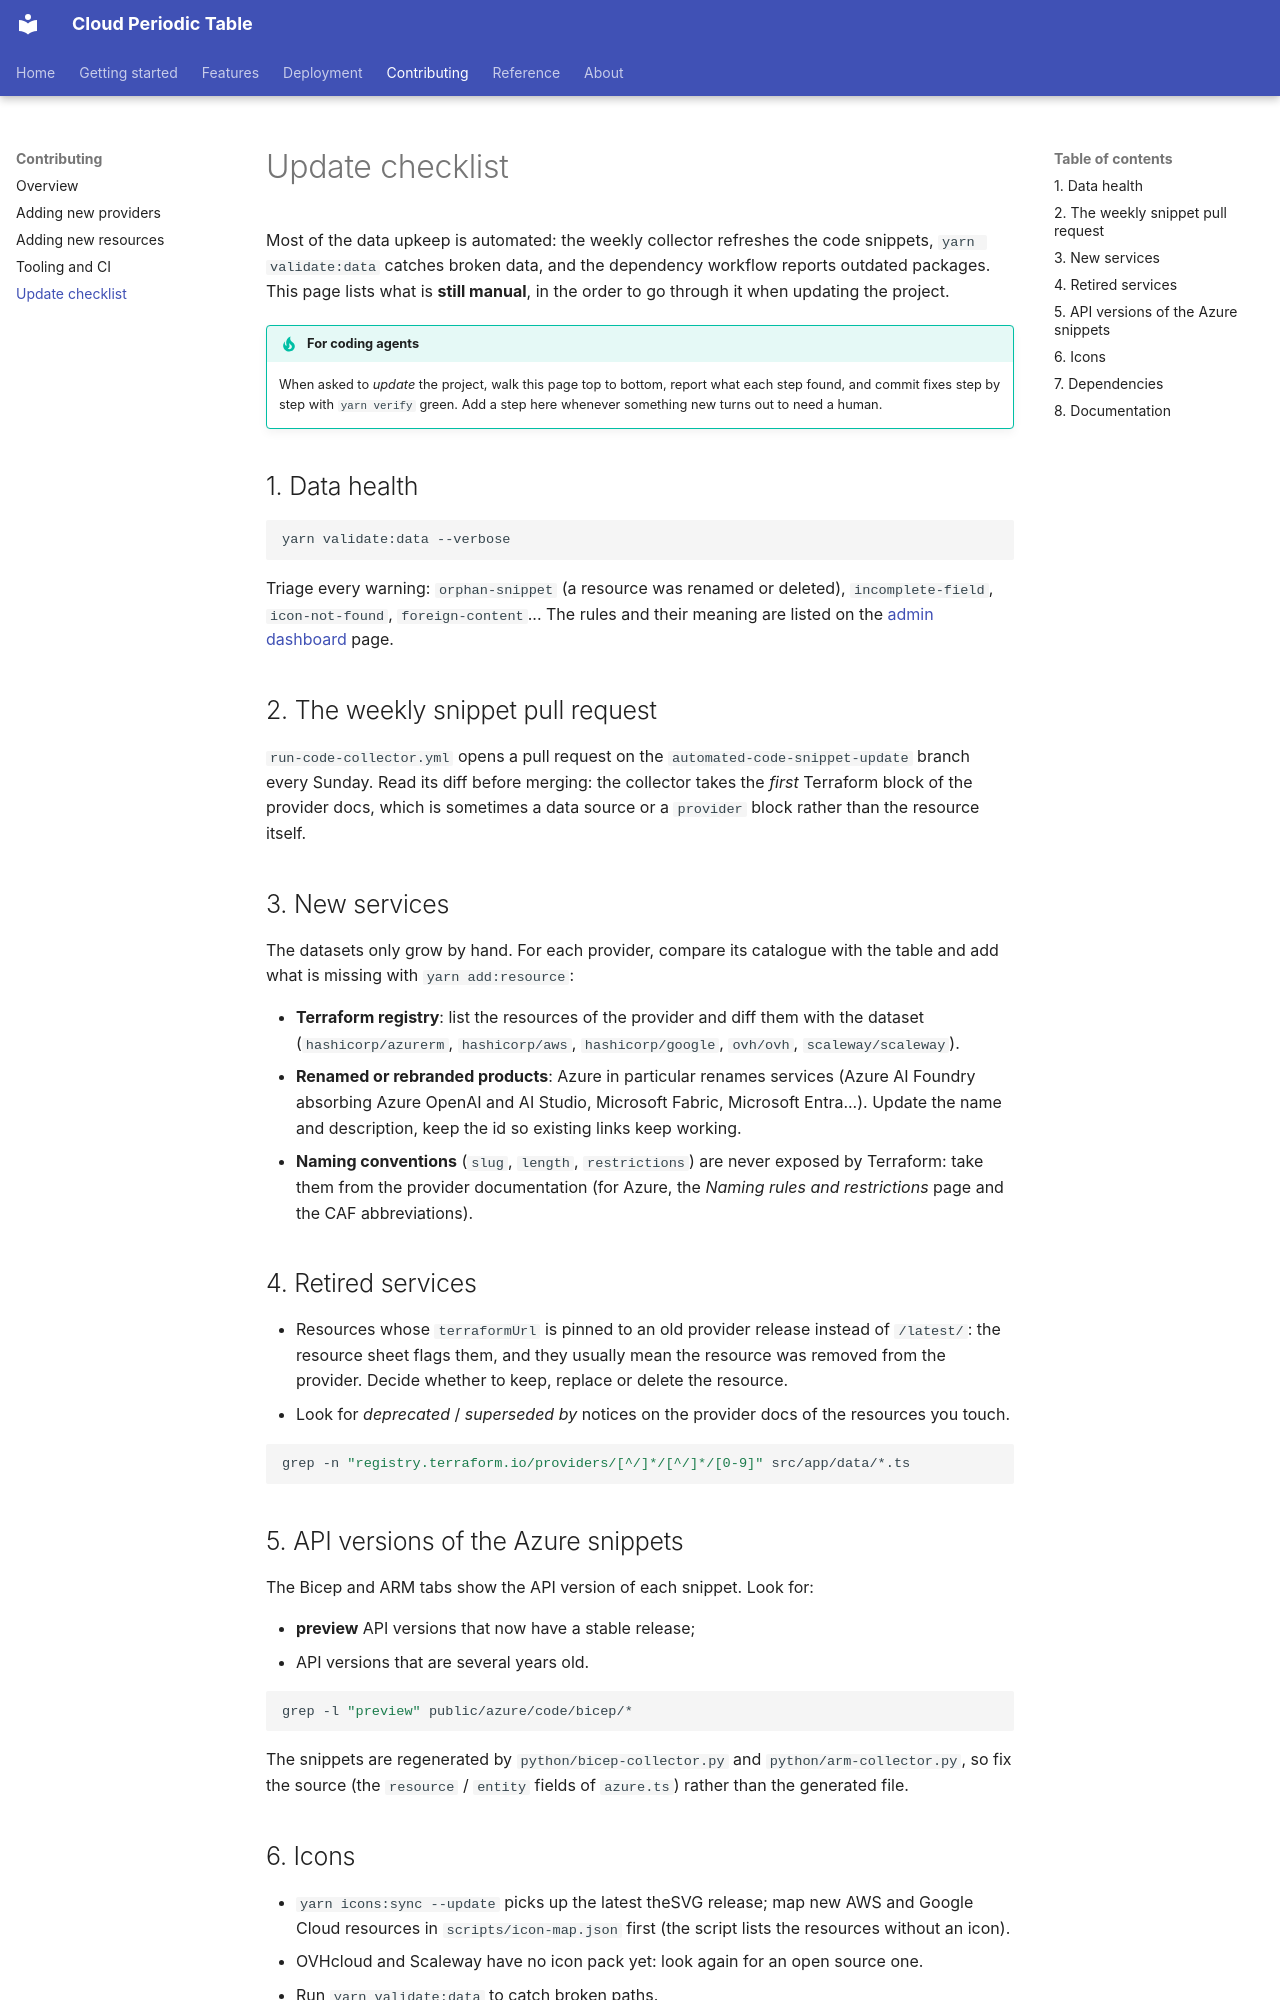

repository: gogo25171/azure-periodic-table-app · page: contributing/maintenance/index.html · generator: mkdocs

# Update checklist

Most of the data upkeep is automated: the weekly collector refreshes the code
snippets, `yarn validate:data` catches broken data, and the dependency workflow
reports outdated packages. This page lists what is **still manual**, in the
order to go through it when updating the project.

!!! tip "For coding agents"
    When asked to *update* the project, walk this page top to bottom, report
    what each step found, and commit fixes step by step with `yarn verify`
    green. Add a step here whenever something new turns out to need a human.

## 1. Data health

```bash
yarn validate:data --verbose
```

Triage every warning: `orphan-snippet` (a resource was renamed or deleted),
`incomplete-field`, `icon-not-found`, `foreign-content`... The rules and their
meaning are listed on the [admin dashboard](../features/admin.md) page.

## 2. The weekly snippet pull request

`run-code-collector.yml` opens a pull request on the
`automated-code-snippet-update` branch every Sunday. Read its diff before
merging: the collector takes the *first* Terraform block of the provider docs,
which is sometimes a data source or a `provider` block rather than the
resource itself.

## 3. New services

The datasets only grow by hand. For each provider, compare its catalogue with
the table and add what is missing with `yarn add:resource`:

- **Terraform registry**: list the resources of the provider and diff them with
  the dataset (`hashicorp/azurerm`, `hashicorp/aws`, `hashicorp/google`,
  `ovh/ovh`, `scaleway/scaleway`).
- **Renamed or rebranded products**: Azure in particular renames services
  (Azure AI Foundry absorbing Azure OpenAI and AI Studio, Microsoft Fabric,
  Microsoft Entra...). Update the name and description, keep the id so
  existing links keep working.
- **Naming conventions** (`slug`, `length`, `restrictions`) are never exposed
  by Terraform: take them from the provider documentation (for Azure, the
  *Naming rules and restrictions* page and the CAF abbreviations).

## 4. Retired services

- Resources whose `terraformUrl` is pinned to an old provider release instead
  of `/latest/`: the resource sheet flags them, and they usually mean the
  resource was removed from the provider. Decide whether to keep, replace or
  delete the resource.
- Look for *deprecated* / *superseded by* notices on the provider docs of the
  resources you touch.

```bash
grep -n "registry.terraform.io/providers/[^/]*/[^/]*/[0-9]" src/app/data/*.ts
```
